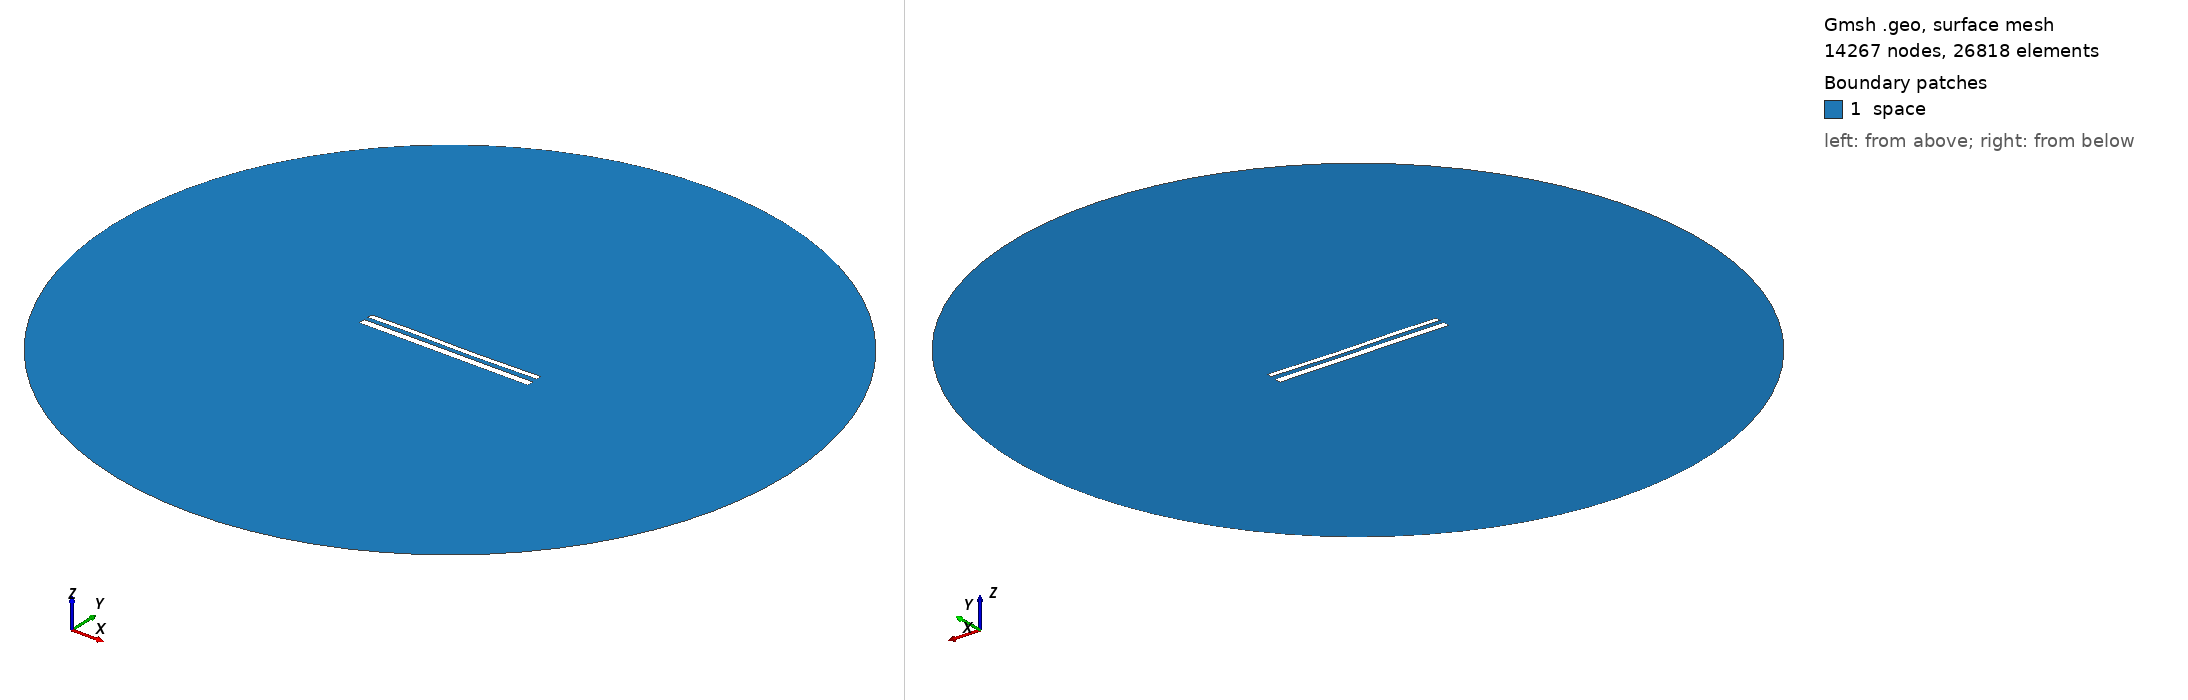

Gmsh geometry script, surface-meshed: 14267 nodes, 26818 surface elements. Boundary patches (legend numbers): 1 space. Left view from above one corner, right view from below the opposite corner. Legend entries are the model's physical surfaces. The drawing asked Gmsh for element sizes between 1% and 20% of the model's largest extent; the script's own settings can give other sizes.

=== 12424.geo (drawn) ===
//---------------------------------------
// Geometry kernel
//---------------------------------------

SetFactory("OpenCASCADE");



//---------------------------------------
// Parameters of the geometry
//---------------------------------------

// Overetch of the upper plate
overetch = 0.375;

// Distance between the plates
distance = 2.5;

// Discretization over the x axis (for the deformation)
nx = 50; 

// Length of the plate
L = 100 - overetch; 

// Number of modes
n = 4; 

// 1st mode coefficient
coeff(1) = 0.15;
beta(1) = 0.596864 * 3.1415926535 / L;

// 2nd mode coefficient
coeff(2) = -0.075;
beta(2) = 1.49418 * 3.1415926535 / L;

// 3rd mode coefficient
coeff(3) = 0.15;
beta(3) = 2.50025 * 3.1415926535 / L;

// 4th mode coefficient
coeff(4) = 0.07499999999999998;
beta(4) = 3.49999 * 3.1415926535 / L;



//---------------------------------------
// Upper plate (deformed rectangle)
//---------------------------------------

// Coordiantes of the upper plate
xmin = -50;
xmax = 50 - overetch;

// Height of the upper plate
yheight = 4 - 2 * overetch;

// Indexes of the points
UpperID[] = {};
LowerID[] = {};
LeftID[] = {};
RightID[] = {};

// Point index
p = 1;

// Horizontal edges
For i In {1:nx}
    x = xmin + (i-1)*(xmax - xmin)/(nx-1);

    y_bottom = distance / 2 + overetch;
    For j In {1:n}
        C = (Cosh(beta(j)*L) + Cos(beta(j)*L)) / (Sinh(beta(j)*L) + Sin(beta(j)*L));
        y_bottom  = y_bottom + coeff(j) * (Cosh(beta(j)*(x+50)) - Cos(beta(j)*(x+50)) - C * (Sinh(beta(j)*(x+50)) - Sin(beta(j)*(x+50))));
    EndFor

    y_top = y_bottom + yheight;

    Point(p) = {x, y_top, 0, 1.0};
    UpperID[i] = p;
    p = p + 1;

    Point(p) = {x, y_bottom, 0, 1.0};
    LowerID[i] = p;
    p = p + 1;
EndFor

// Create point lists
UpperPts[] = {}; LowerPts[] = {};
For i In {1:nx}
  UpperPts[] += {UpperID[i]};
  LowerPts[] += {LowerID[i]};
EndFor

// Build splines
Spline(1) = {UpperPts[]};
Spline(2) = {LowerPts[]};
Line(3) = {LowerPts[nx-1], UpperPts[nx-1]};
Line(4) = {LowerPts[0], UpperPts[0]};

// Build the plane surface
Curve Loop(1) = {2, 3, -1, -4};
Plane Surface(1) = {1};



//---------------------------------------
// Lower plate (rectangle)
//---------------------------------------

// Vertices
Point(1001) = {-50, -1, 0, 1.0};
Point(1002) = { 50, -1, 0, 1.0};
Point(1003) = { 50,  -5, 0, 1.0};
Point(1004) = {-50,  -5, 0, 1.0};

// Edges
Line(5) = {1001, 1002};
Line(6) = {1002, 1003};
Line(7) = {1003, 1004};
Line(8) = {1004, 1001};

// Plane surface
Line Loop(2) = {5, 6, 7, 8};
Plane Surface(2) = {2}; 



//---------------------------------------
// Outer (fictious) boundary
//---------------------------------------

// Points
Point(1005) = {0, 0, 0};       // Center
Point(1006) = {200, 0, 0};     // Start point
Point(1007) = {0, 200, 0};     // 90 degrees
Point(1008) = {-200, 0, 0};    // 180 degrees
Point(1009) = {0, -200, 0};    // 270 degrees

// Circle arcs (each needs start, center, end)
Circle(9) = {1006, 1005, 1007};
Circle(10) = {1007, 1005, 1008};
Circle(11) = {1008, 1005, 1009};
Circle(12) = {1009, 1005, 1006};

// Plane surface for the entire domain
Curve Loop(3) = {9, 10, 11, 12};
Surface(3) = {3};

// Subtract the plates from the whole domain to obtain the actual domain where we want to solve the equations
BooleanDifference{ Surface{3}; Delete; }{ Surface{1}; Surface{2}; Delete; }




//---------------------------------------
// Transfinite Lines/Curves
//---------------------------------------

// Set the number of points on the boundaries
r = 7;

// Plates
Transfinite Curve {1, 2} = 50*r Using Progression 1;
Transfinite Curve {3, 4} = 2*r Using Progression 1;
Transfinite Line {5, 7} = 50*r Using Progression 1;
Transfinite Line {6, 8} = 2*r Using Progression 1;

// Outer boundary
Transfinite Line {9, 10, 11, 12} = 20 Using Progression 1;



//---------------------------------------
// Physical groups
//---------------------------------------                

// Physical curves (boundaries)
Physical Line("force_segment", 10) = {2};
Physical Line("upper_plate", 11) = {1, 3, 4};
Physical Line("lower_plate", 12) = {5, 6, 7, 8};
Physical Line("boundary", 20) = {9, 10, 11, 12};

// Physical Surfaces
Physical Surface("space", 30) = {3};



//---------------------------------------
// 6. Generate the Mesh
//---------------------------------------

// 2D mesh generation
Mesh 2;
